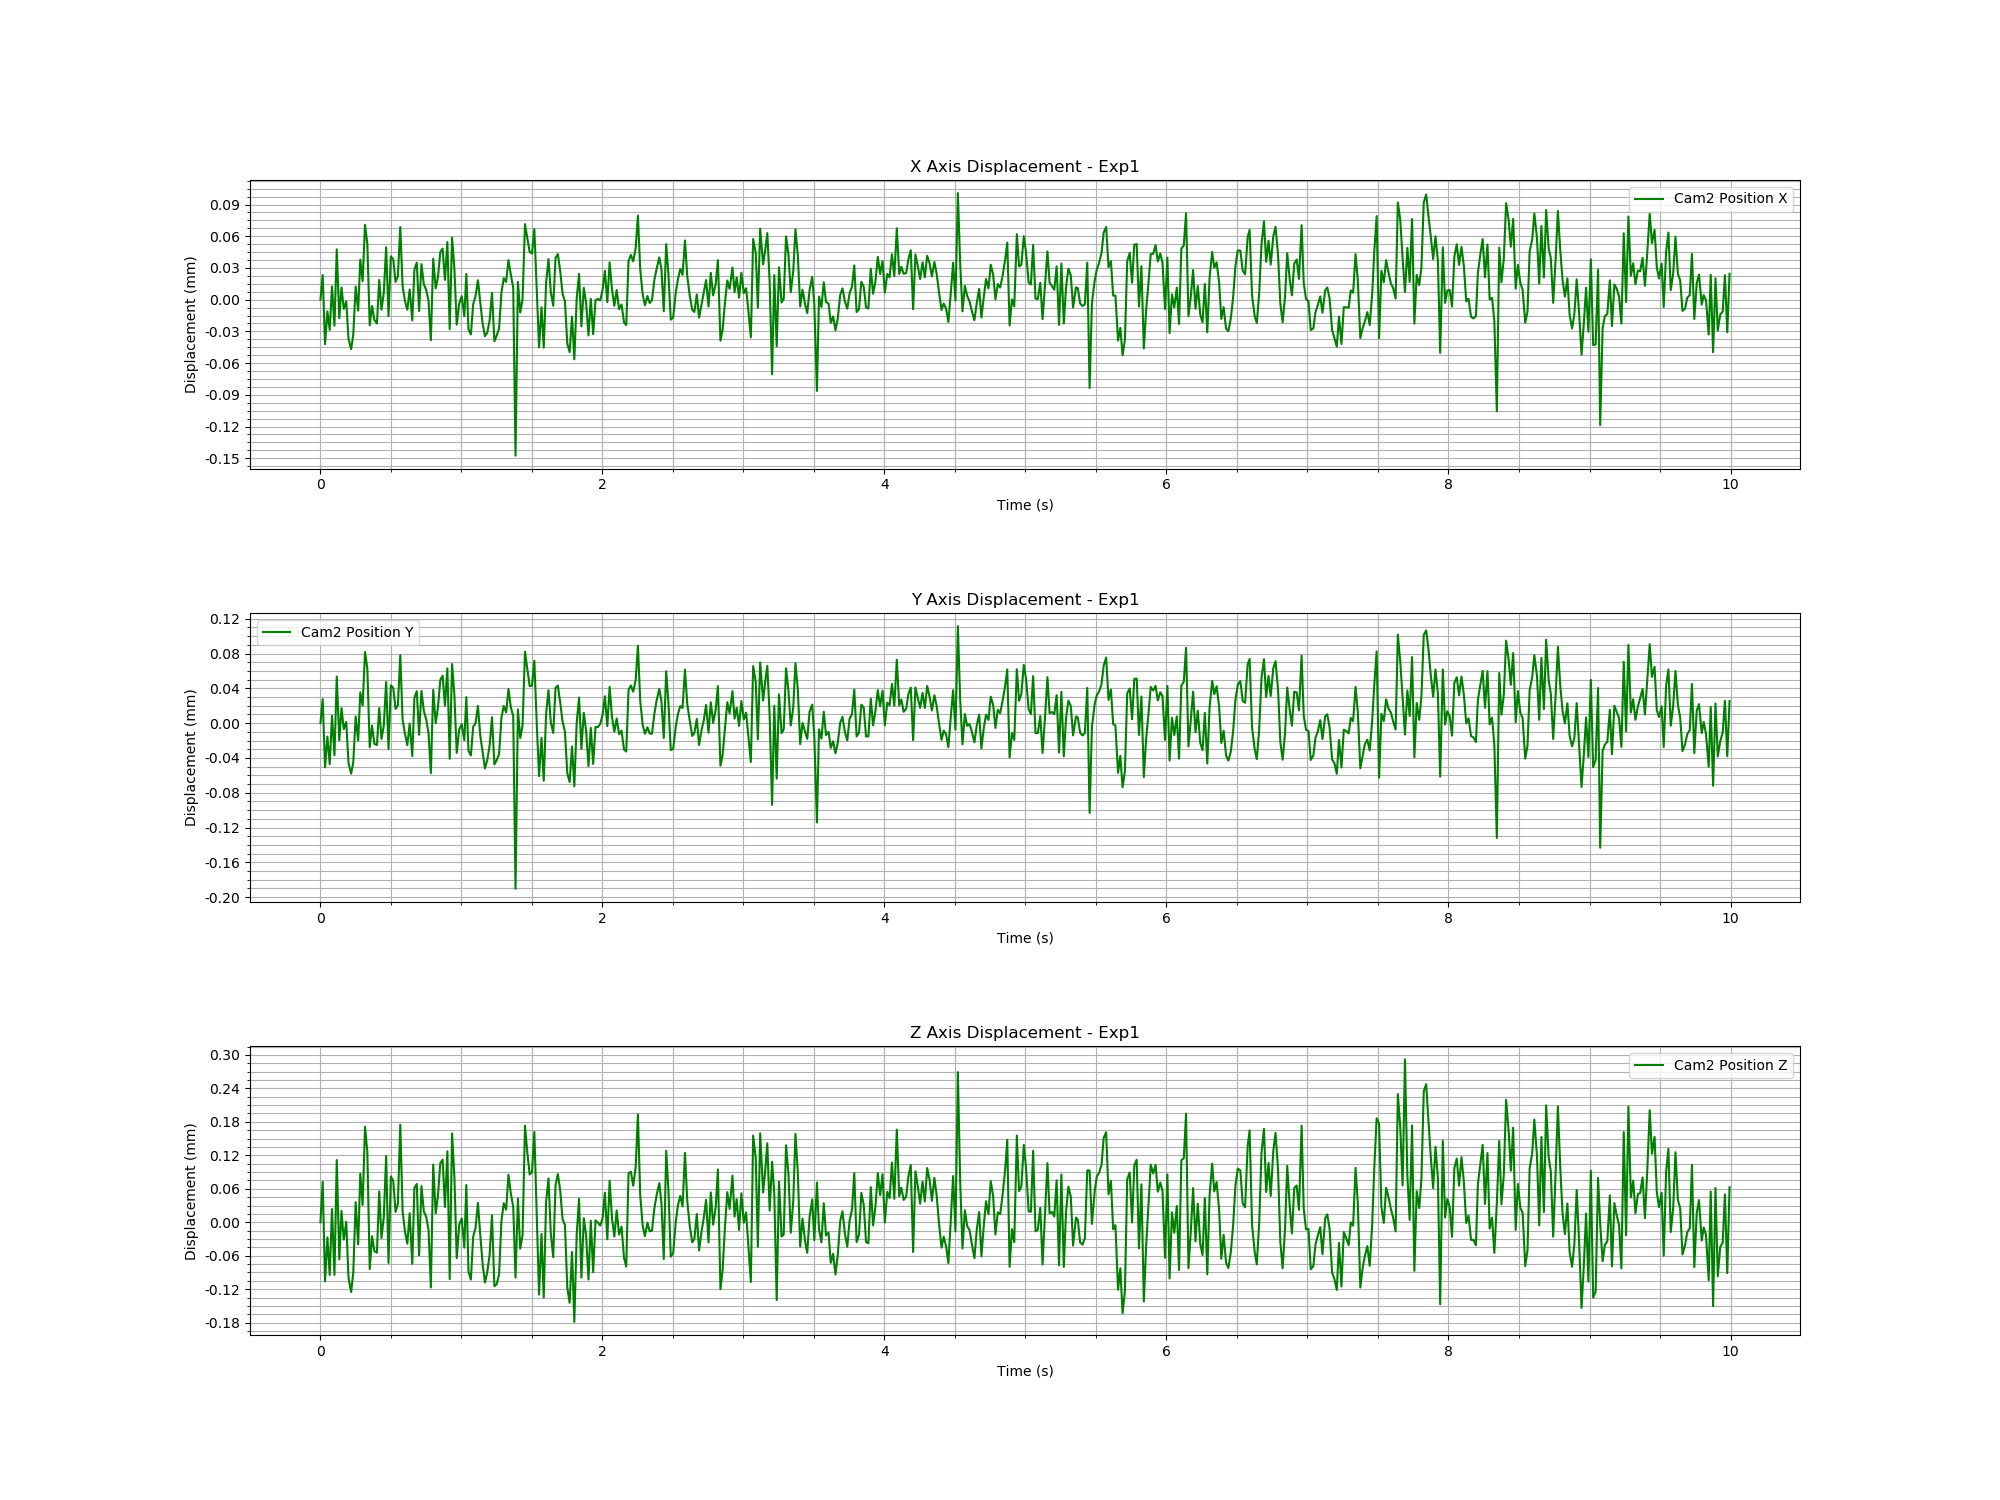

Source data for this figure (header and first rows):
Time (s), Cam2 Fiducial ID, Cam2 Position X, Cam2 Position Y, Cam2 Position Z, Cam2 Rotation X, Cam2 Rotation Y, Cam2 Rotation Z, Cam2 Rotation W
1732016097, 1, -2.445891764749354e-05, -2.4410161557159356e-05, -5.169384134443398e-05, 6.18356115959395e-05, 5.1330136760130054e-05, 7.682816619411688e-05, 1
1732016097, 1, -1.1846622888426848e-06, 3.2519764129935298e-06, 2.0712388778263842e-05, 1.8998127248036872e-05, 4.623323811989356e-05, 6.936115537163494e-06, 1
1732016097, 1, -6.662210751877273e-05, -7.510339801378198e-05, -0.0001578, 0.0001164, -0.0001613, 2.739769351415434e-05, 1
1732016097, 1, -3.54672970637045e-05, -3.9830716440828155e-05, -7.879401589917078e-05, 4.775062608880346e-05, -6.229672223877726e-05, 8.203655225484549e-06, 1
1732016097, 1, -5.309224849571252e-05, -7.154976153819302e-05, -0.0001463, 3.404846863443047e-05, -0.0001167, 7.990432610357796e-06, 1
1732016097, 1, -1.193987769269618e-05, -1.5917441004952127e-05, -2.8041458530007212e-05, -7.654357124862253e-06, 8.538108807561698e-05, -2.9805522651643352e-05, 1
1732016097, 1, -4.907476744526375e-05, -6.131305070631153e-05, -0.0001461, 2.5138137843960634e-05, -0.0001475, -4.140781593513479e-05, 1
1732016097, 1, 2.314377156048278e-05, 2.917508339993667e-05, 5.991067461482952e-05, -4.844438463263223e-05, 7.05128191218754e-05, -3.518663056402704e-06, 1
1732016097, 1, -4.187979485198332e-05, -4.414937924345465e-05, -0.0001183, 5.1673284072039205e-05, -0.0001578, 5.817354842320811e-05, 1
1732016097, 1, -1.2897260062308013e-05, -7.042770982987777e-06, -3.143519828588599e-05, 0.0001094, -2.866235457615595e-05, -1.953244348763158e-05, 1
1732016097, 1, -3.311677340965031e-05, -3.1277036856242815e-05, -8.269499446766882e-05, 0.0001236, -7.410675288110018e-05, 1.8087386034439578e-05, 1
1732016097, 1, -2.610011519585593e-05, -2.2904114469448622e-05, -5.0971547592780673e-05, 0.000131, -2.9674438715567083e-05, -1.892346132148856e-07, 1
1732016097, 1, -6.157043046918337e-05, -7.040023900808508e-05, -0.0001515, 0.0001293, -0.0002482, 2.39237095391855e-05, 1
1732016097, 1, -7.132561651531234e-05, -8.241881013312455e-05, -0.0001767, 0.0001818, -0.0001452, -3.3305535867898895e-06, 1
1732016097, 1, -5.7370270087894e-05, -6.942190235548051e-05, -0.0001417, 7.142930942343084e-05, -0.0001443, 3.755671378007372e-05, 1
1732016097, 1, -1.2058034090747051e-05, -1.6701305529479288e-05, -1.5689780612518183e-05, -0.0001098, -8.825441746634385e-06, 4.35365511729118e-05, 1
1732016097, 1, -3.477812522905686e-05, -4.4523861378318425e-05, -9.135674000375507e-05, 2.5567201386475683e-05, -6.809960726079341e-05, 2.54297244672632e-06, 1
1732016097, 1, 1.344473939598876e-05, 1.0939201710988976e-05, 3.5390397531057685e-05, -0.0001649, 2.5083122049353985e-05, -1.1362467768140452e-05, 1
1732016097, 1, -6.874831733314899e-06, -4.176565423339254e-06, -2.0659869814932933e-05, 1.1438648052263121e-05, 3.356987166511264e-05, -4.068441958210253e-05, 1
1732016097, 1, 4.646143651630464e-05, 5.734944260358773e-05, 0.0001194, -7.983371602884625e-05, 9.103050160333176e-05, -6.754130219006007e-05, 1
1732016097, 1, 2.8443912153722622e-05, 3.864976114929429e-05, 7.459112307925373e-05, -2.7206252350118273e-05, 6.558399279568359e-05, 1.2821170241390343e-05, 1
1732016097, 1, -4.878481108682536e-05, -5.210980766877624e-05, -0.0001358, 0.0001396, -0.0001116, 1.4729663416111328e-05, 1
1732016097, 1, -3.0438103933112434e-05, -2.720281293676422e-05, -7.673080206196387e-05, 0.0002004, -9.359594832134524e-05, -2.9019020532803835e-05, 1
1732016097, 1, -4.361452735799559e-05, -4.818187406603325e-05, -0.0001034, 9.037973116130698e-05, -0.0001316, 7.989749179209537e-05, 1
1732016097, 1, -4.698736966471886e-05, -4.950566357985274e-05, -0.0001063, 6.673403599356395e-05, -0.0001199, 2.9254610165529452e-05, 1
1732016097, 1, -5.780846694419382e-06, -7.073737497829613e-06, 3.635967265467072e-06, -6.736930693599348e-05, -1.507330473791228e-05, 2.2058382384752566e-05, 1
1732016097, 1, -3.398117476980343e-05, -4.243211024615476e-05, -7.992925925613778e-05, 3.993652957840134e-05, -9.335062571173701e-05, -2.6272893195123504e-05, 1
1732016097, 1, -1.7994562600415406e-05, -2.7217039554951715e-05, -4.23541318491685e-05, -8.886147700431124e-05, -6.341059835518582e-05, 1.1679086659091386e-05, 1
1732016097, 1, 2.5119414572327905e-05, 2.2904045255994894e-05, 6.714690450152501e-05, -0.0001498, 7.128295965826157e-05, 1.415078356346195e-05, 1
1732016097, 1, -4.0054119434565285e-05, -5.411116715681226e-05, -0.0001248, -3.367531171728992e-05, -0.0002717, 2.2472177360602084e-05, 1
1732016097, 1, 1.6452821755204713e-05, 1.9073239846955443e-05, 3.0503490259488204e-05, -0.0001361, -3.185211340643263e-05, -2.6855295232310353e-05, 1
1732016097, 1, 1.3718900951111138e-05, 1.5893403695705193e-05, 2.239991815650518e-05, -5.136508451878255e-05, 2.681618312421281e-05, -1.2829440346603636e-05, 1
1732016097, 1, -7.737019919400072e-06, -7.981893552212428e-06, -3.310480885010764e-05, 4.6520833531980087e-05, -8.457110129939966e-05, -7.899159818700176e-06, 1
1732016097, 1, -1.9988195000560658e-06, -3.970067575520366e-06, -1.8445806341589402e-05, 7.220497531727239e-06, -5.930115536832599e-05, -4.8784581243853876e-05, 1
1732016097, 1, 4.4294830908198155e-05, 5.390879336815161e-05, 0.0001233, 8.430569177692414e-05, 0.0001866, -6.719778890389737e-05, 1
1732016097, 1, -1.1567756758906214e-05, -2.0432090880752614e-05, -3.1964834972832785e-05, -4.365266083357318e-05, 2.5923024335189485e-05, 3.9851332409084066e-05, 1
1732016097, 1, -2.5942092863297333e-05, -3.6924287461501665e-05, -6.85577444908411e-05, 6.257697993418102e-05, -1.775172399848872e-05, 3.83560251941531e-05, 1
1732016097, 1, -3.3933519562553376e-05, -4.963894009839627e-05, -9.01872008987153e-05, 2.5676331449875897e-05, -0.0001095, -2.8298409212896162e-05, 1
1732016097, 1, -1.4869840403764657e-05, -2.4872007677973547e-05, -3.5560530154407765e-05, -0.0001232, 7.449901504826701e-06, 1.563402223458853e-05, 1
1732016097, 1, -4.402661433651418e-05, -6.221015375799634e-05, -0.0001264, -7.099001107808789e-06, -6.367364070488003e-05, 1.9193695724871964e-05, 1
1732016097, 1, 3.6832478868371913e-06, 4.449528136421731e-06, 9.626770885475128e-06, -3.377427721957771e-05, -2.67247546464642e-05, 4.731321122432961e-05, 1
1732016097, 1, 1.0575314942545064e-05, 1.2337377806732297e-05, 1.6980122047741075e-05, -9.739094479010561e-05, 1.589119907234526e-05, -3.4319043592471194e-05, 1
1732016097, 1, -3.518086230702526e-05, -3.771405478049215e-05, -0.0001111, 0.0001691, -0.0001428, -2.762875296194277e-05, 1
1732016097, 1, 9.217842488690294e-06, 1.2725382331448276e-05, 1.3194913869476102e-05, -1.734614547380465e-05, 8.791056959104165e-06, 6.188921620251753e-06, 1
1732016097, 1, -9.816091339593257e-06, -1.0221385054151486e-05, -3.212504937912796e-05, 0.0002095, -5.742616460363669e-05, -5.020895428382043e-05, 1
1732016097, 1, -1.5144770228708507e-05, -1.971442188864053e-05, -4.1763277099072766e-05, 2.0852811905778587e-05, -4.559345872628038e-05, 1.659351473779601e-05, 1
1732016098, 1, -2.5528945130196335e-05, -3.597442451782922e-05, -6.556835220617126e-05, 0.000124, -1.0493777807296351e-05, -7.489698734167005e-06, 1
1732016098, 1, -6.287595576031014e-05, -8.18967658713166e-05, -0.0001686, 0.0001045, -0.0002065, 1.3463521384855704e-05, 1
1732016098, 1, 1.4348954184735047e-05, 1.3927280207917042e-05, 5.1640359018243615e-05, -7.139475665830833e-05, 0.0001407, 2.610099575913793e-06, 1
1732016098, 1, -1.3741391236378192e-05, -2.4467749182721328e-05, -3.56931093320885e-05, -0.0001303, -4.724866494593433e-05, 5.6080967529857425e-05, 1
1732016098, 1, -3.6958760501877218e-06, -6.823724284840517e-06, -5.149457154078511e-06, -5.19487122569826e-05, 3.578496414497509e-05, 3.122310977754154e-05, 1
1732016098, 1, 2.0530078952045593e-05, 2.517954795241046e-05, 5.426807576930353e-05, -0.0001105, 3.2502987288793696e-05, 2.3798502661201435e-05, 1
1732016098, 1, 2.392583005962614e-05, 3.018246389249335e-05, 6.0623495162900346e-05, 1.1822762564743408e-05, 0.0001462, -2.4991721263721713e-05, 1
1732016098, 1, -5.76375256036224e-06, -4.258028044073773e-06, -2.4287027339723394e-05, -2.492806523880799e-05, 2.639452607918284e-05, -2.4151597265572583e-06, 1
1732016098, 1, 3.014122870276515e-05, 3.8552942952855196e-05, 7.547767942066802e-05, 0.0001134, 2.489553376637744e-05, -4.7288000090520106e-05, 1
1732016098, 1, -5.23415918607068e-05, -6.539595379894639e-05, -0.0001537, 0.0001576, -0.0001941, 4.072561249357168e-05, 1
1732016098, 1, 3.431038019632037e-05, 4.358590725264361e-05, 0.0001076, 2.145266092928003e-05, 0.0001484, 5.241147030206455e-05, 1
1732016098, 1, 4.946055040278272e-06, 7.875017517703674e-06, 2.9660060181454557e-05, -6.974282796331768e-05, 0.0001056, 3.924030436846511e-05, 1
1732016098, 1, -4.8045773187487036e-05, -5.850231612138181e-05, -0.0001161, 0.0001064, -0.0001759, 3.570826404571905e-06, 1
1732016098, 1, -2.8107253102715368e-05, -3.154775375317364e-05, -5.588337965705214e-05, -0.0001245, -8.236593019795789e-05, 6.523053720323706e-05, 1
... 540 more rows
